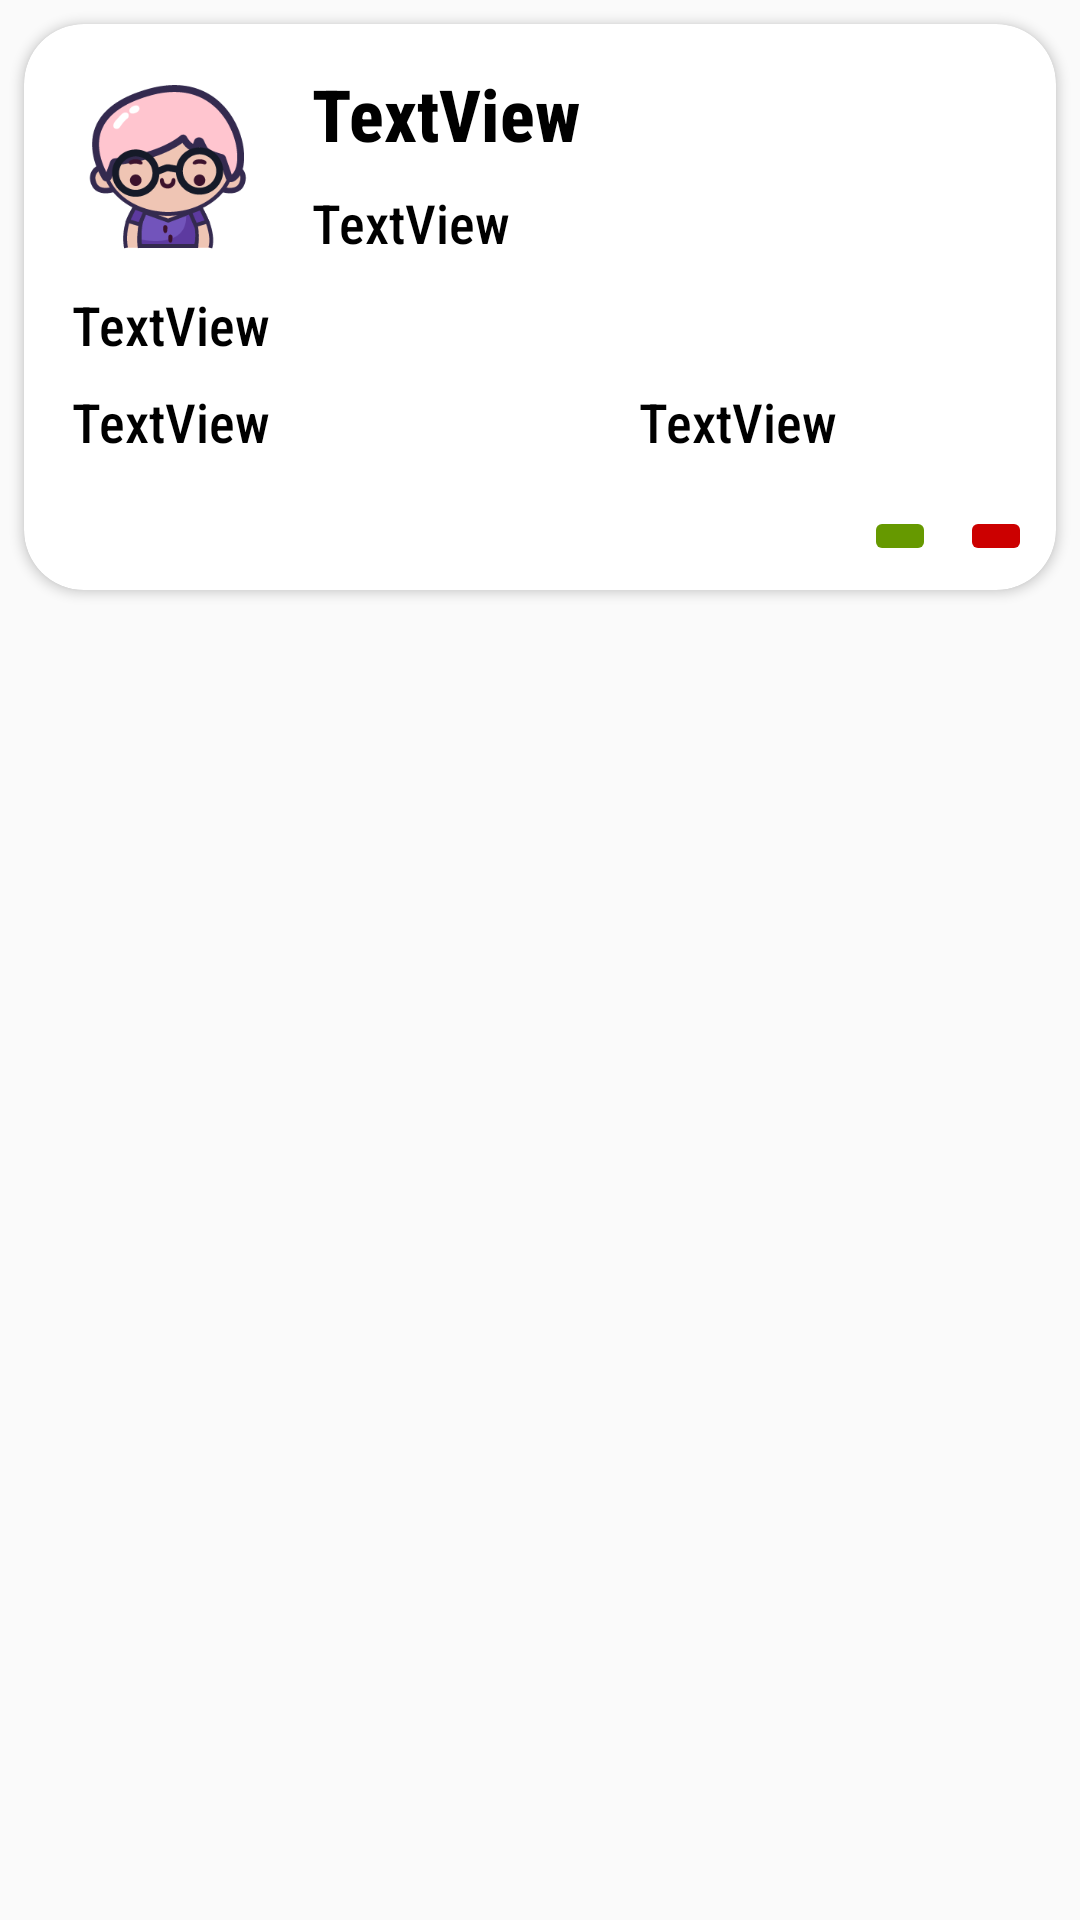

Produce the Android XML layout that renders to this screen, including the resource entries it uses.
<!-- AndroidManifest.xml: application theme AppTheme -->
<!-- res/layout/course_adapter.xml -->
<?xml version="1.0" encoding="utf-8"?>
<androidx.constraintlayout.widget.ConstraintLayout xmlns:android="http://schemas.android.com/apk/res/android"
    xmlns:app="http://schemas.android.com/apk/res-auto"
    xmlns:tools="http://schemas.android.com/tools"
    android:layout_width="match_parent"
    android:layout_height="wrap_content"
    tools:context=".adapter.CourseAdapter">

    <androidx.cardview.widget.CardView
        android:id="@+id/course_CardView"
        android:layout_width="0dp"
        android:layout_height="wrap_content"
        android:layout_marginStart="8dp"
        android:layout_marginTop="8dp"
        android:layout_marginEnd="8dp"
        app:cardCornerRadius="20dp"
        app:layout_constraintEnd_toEndOf="parent"
        app:layout_constraintStart_toStartOf="parent"
        app:layout_constraintTop_toTopOf="parent">

        <androidx.constraintlayout.widget.ConstraintLayout
            android:layout_width="match_parent"
            android:layout_height="wrap_content"
            android:layout_marginBottom="8dp">

            <ImageView
                android:id="@+id/imageView2"
                android:layout_width="64dp"
                android:layout_height="64dp"
                android:layout_marginStart="16dp"
                android:layout_marginTop="16dp"
                app:layout_constraintStart_toStartOf="parent"
                app:layout_constraintTop_toTopOf="parent"
                app:srcCompat="@drawable/reiner_no_outline" />

            <TextView
                android:id="@+id/cv_course"
                android:layout_width="0dp"
                android:layout_height="wrap_content"
                android:layout_marginStart="16dp"
                android:layout_marginEnd="8dp"
                android:fontFamily="sans-serif-condensed-medium"
                android:maxLines="1"
                android:text="TextView"
                android:textColor="@color/design_default_color_on_secondary"
                android:textSize="24sp"
                android:textStyle="bold"
                app:layout_constraintBottom_toTopOf="@+id/guideline"
                app:layout_constraintEnd_toEndOf="parent"
                app:layout_constraintStart_toEndOf="@+id/imageView2" />

            <TextView
                android:id="@+id/cv_lecturer"
                android:layout_width="0dp"
                android:layout_height="wrap_content"
                android:layout_marginStart="16dp"
                android:layout_marginTop="8dp"
                android:layout_marginEnd="8dp"
                android:fontFamily="sans-serif-condensed-medium"
                android:text="TextView"
                android:textColor="@color/design_default_color_on_secondary"
                android:textSize="18sp"
                app:layout_constraintEnd_toEndOf="parent"
                app:layout_constraintStart_toEndOf="@+id/imageView2"
                app:layout_constraintTop_toBottomOf="@+id/cv_course" />

            <androidx.constraintlayout.widget.Guideline
                android:id="@+id/guideline"
                android:layout_width="wrap_content"
                android:layout_height="wrap_content"
                android:orientation="horizontal"
                app:layout_constraintGuide_begin="46dp" />

            <TextView
                android:id="@+id/cv_day"
                android:layout_width="0dp"
                android:layout_height="wrap_content"
                android:layout_marginStart="16dp"
                android:layout_marginTop="8dp"
                android:layout_marginEnd="8dp"
                android:fontFamily="sans-serif-condensed-medium"
                android:text="TextView"
                android:textColor="@color/design_default_color_on_secondary"
                android:textSize="18sp"
                app:layout_constraintEnd_toEndOf="@+id/imageView2"
                app:layout_constraintEnd_toStartOf="@+id/guideline4"
                app:layout_constraintHorizontal_bias="0.0"
                app:layout_constraintStart_toStartOf="parent"
                app:layout_constraintTop_toBottomOf="@+id/imageView2" />

            <TextView
                android:id="@+id/cv_time"
                android:layout_width="0dp"
                android:layout_height="wrap_content"
                android:layout_marginStart="16dp"
                android:layout_marginTop="8dp"
                android:layout_marginEnd="8dp"
                android:fontFamily="sans-serif-condensed-medium"
                android:text="TextView"
                android:textColor="@color/design_default_color_on_secondary"
                android:textSize="18sp"
                app:layout_constraintEnd_toStartOf="@+id/guideline4"
                app:layout_constraintStart_toStartOf="parent"
                app:layout_constraintTop_toBottomOf="@+id/cv_day" />

            <TextView
                android:id="@+id/cv_time_end"
                android:layout_width="0dp"
                android:layout_height="wrap_content"
                android:layout_marginStart="8dp"
                android:layout_marginTop="8dp"
                android:layout_marginEnd="8dp"
                android:fontFamily="sans-serif-condensed-medium"
                android:text="TextView"
                android:textColor="@color/design_default_color_on_secondary"
                android:textSize="18sp"
                app:layout_constraintEnd_toEndOf="parent"
                app:layout_constraintStart_toStartOf="@+id/guideline4"
                app:layout_constraintTop_toBottomOf="@+id/cv_day" />

            <ImageButton
                android:id="@+id/imageButton_delete"
                android:layout_width="wrap_content"
                android:layout_height="wrap_content"
                android:layout_marginTop="16dp"
                android:layout_marginEnd="8dp"
                android:backgroundTint="@android:color/holo_red_dark"
                app:layout_constraintEnd_toEndOf="parent"
                app:layout_constraintTop_toBottomOf="@+id/cv_time"
                app:srcCompat="@drawable/ic_baseline_delete_24" />

            <ImageButton
                android:id="@+id/imageButton_edit"
                android:layout_width="wrap_content"
                android:layout_height="wrap_content"
                android:layout_marginTop="16dp"
                android:layout_marginEnd="8dp"
                android:backgroundTint="@android:color/holo_green_dark"
                app:layout_constraintEnd_toStartOf="@+id/imageButton_delete"
                app:layout_constraintTop_toBottomOf="@+id/cv_time"
                app:srcCompat="@drawable/ic_baseline_edit_24" />

            <androidx.constraintlayout.widget.Guideline
                android:id="@+id/guideline4"
                android:layout_width="wrap_content"
                android:layout_height="wrap_content"
                android:orientation="vertical"
                app:layout_constraintGuide_begin="197dp" />

        </androidx.constraintlayout.widget.ConstraintLayout>

    </androidx.cardview.widget.CardView>

</androidx.constraintlayout.widget.ConstraintLayout>
<!-- resources referenced by this layout -->
<resources>
  <!-- drawable reiner_no_outline: png bitmap (drawable, 12920 bytes) -->
  <style name="AppTheme" parent="Theme.AppCompat.Light.NoActionBar">
          
          <item name="colorPrimary">@color/color1</item>
          <item name="colorPrimaryDark">@color/color5</item>
          <item name="colorAccent">@color/color4</item>
      </style>
  <color name="color1">#FAF3DD</color>
  <color name="color5">#2F195F</color>
  <color name="color4">#7353BA</color>
</resources>
